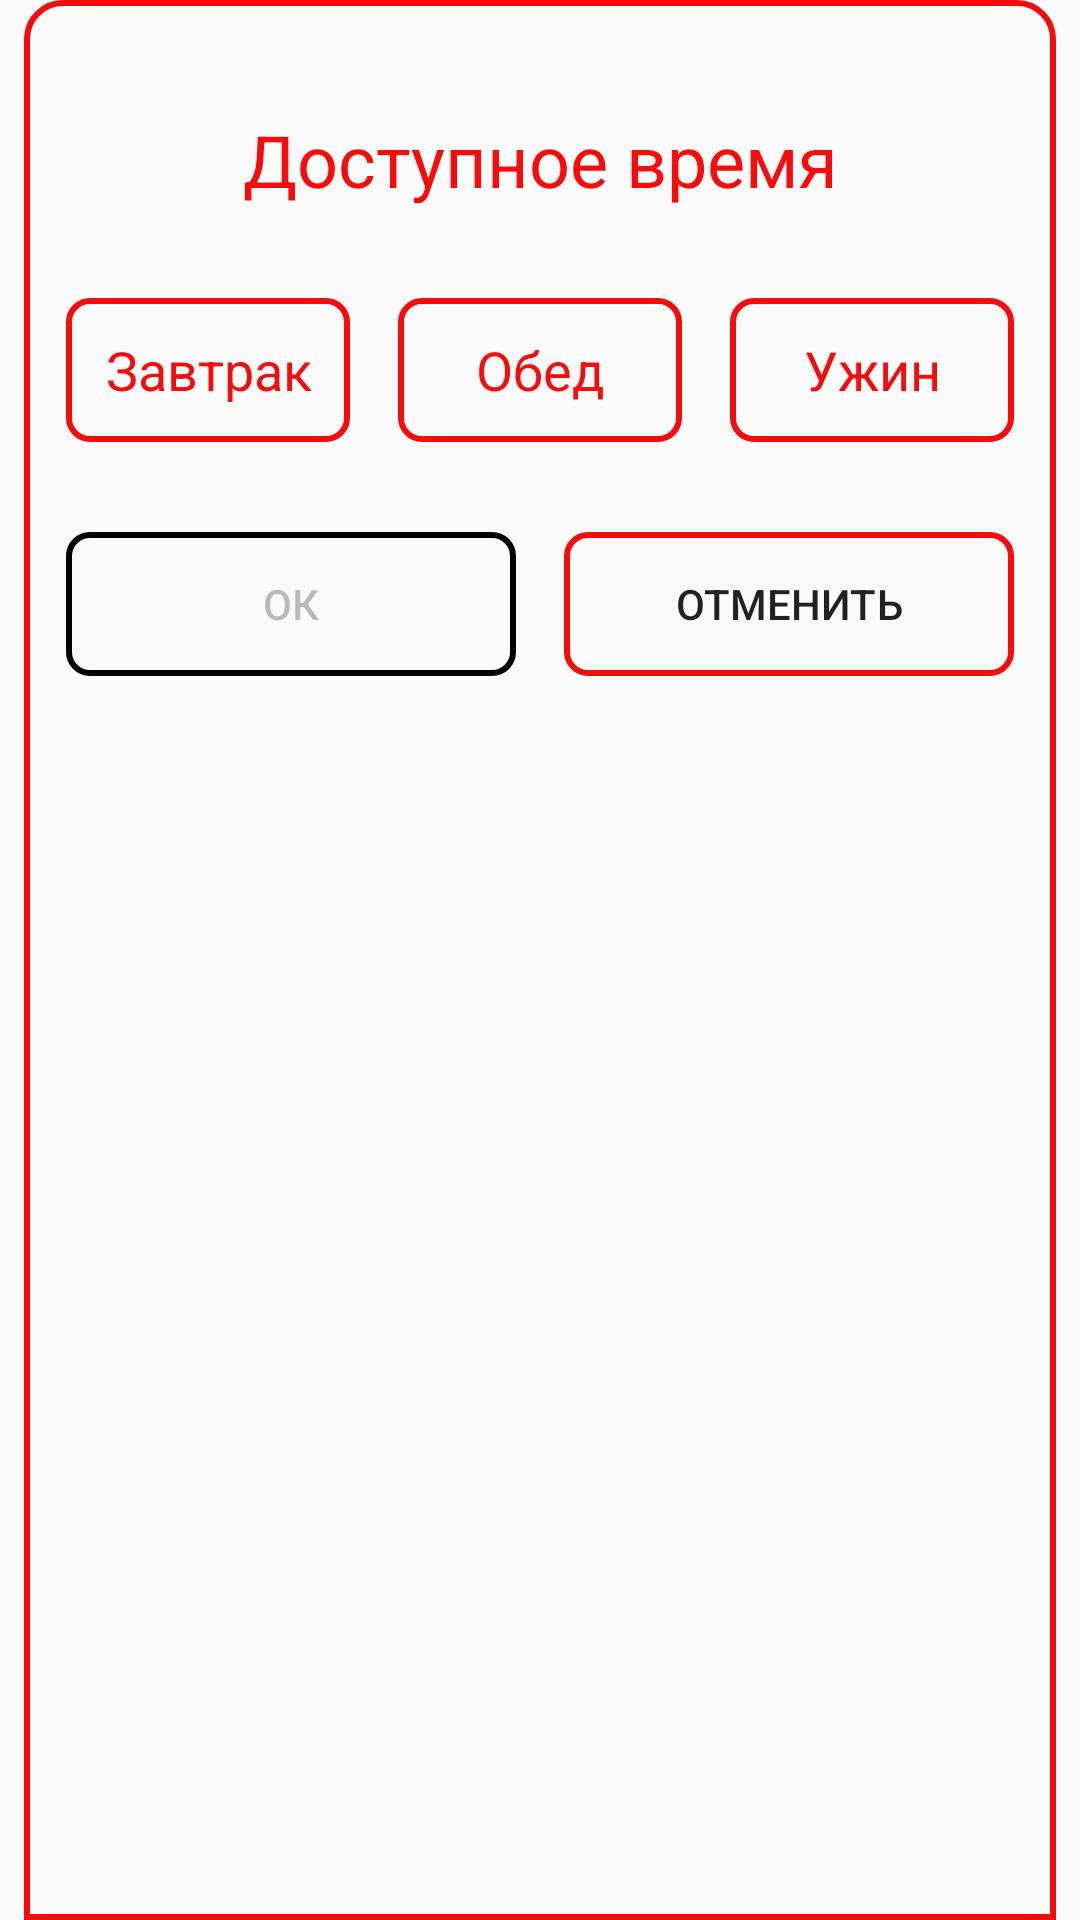

Layout XML and referenced resources for this Android screen:
<!-- AndroidManifest.xml: application theme Theme.Bufet -->
<!-- res/layout/dialog_table_reserve.xml -->
<?xml version="1.0" encoding="utf-8"?>
<androidx.appcompat.widget.LinearLayoutCompat xmlns:android="http://schemas.android.com/apk/res/android"
    xmlns:tools="http://schemas.android.com/tools"
    android:layout_width="match_parent"
    android:padding="@dimen/dp7"
    android:layout_marginTop="@dimen/dp30"
    android:layout_marginStart="@dimen/dp7"
    android:layout_marginEnd="@dimen/dp7"
    android:background="@drawable/dialog_background"
    android:layout_height="wrap_content"
    android:orientation="vertical">

    <TextView
        android:id="@+id/dialogTitle"
        android:layout_marginTop="@dimen/dp30"
        android:layout_gravity="center_horizontal"
        android:textAlignment="center"
        android:textSize="@dimen/sp24"
        android:textColor="@color/general_color"
        android:layout_width="wrap_content"
        android:layout_height="wrap_content"
        android:text="@string/reserve_time_title" />

    <RadioGroup
        android:id="@+id/radioButtons"
        android:layout_marginHorizontal="@dimen/dp7"
        android:layout_marginTop="@dimen/dp30"
        android:weightSum="@integer/three"
        android:layout_width="match_parent"
        android:layout_height="wrap_content"
        android:orientation="horizontal">

        <RadioButton
            android:id="@+id/breakfast"
            android:layout_width="@dimen/dp0"
            android:layout_height="@dimen/dp48"
            android:layout_weight="1"
            android:background="@drawable/selector_radio_buttons_state"
            android:button="@null"
            android:checked="false"
            android:text="@string/reserve_breakfast"
            android:textAlignment="center"
            android:textColor="@color/radio_button_text_color_selector"
            android:textSize="@dimen/sp18"
            tools:ignore="TextContrastCheck" />

        <RadioButton
            android:id="@+id/lunch"
            android:layout_width="@dimen/dp0"
            android:layout_height="@dimen/dp48"
            android:layout_weight="1"
            android:background="@drawable/selector_radio_buttons_state"
            android:button="@null"
            android:checked="false"
            android:text="@string/reserve_lunch"
            android:textAlignment="center"
            android:textColor="@color/radio_button_text_color_selector"
            android:textSize="@dimen/sp18"
            tools:ignore="TextContrastCheck" />

        <RadioButton
            android:id="@+id/dinner"
            android:layout_width="@dimen/dp0"
            android:layout_height="@dimen/dp48"
            android:layout_weight="1"
            android:background="@drawable/selector_radio_buttons_state"
            android:button="@null"
            android:checked="false"
            android:text="@string/reserve_dinner"
            android:textAlignment="center"
            android:textColor="@color/radio_button_text_color_selector"
            android:textSize="@dimen/sp18"
            tools:ignore="TextContrastCheck" />
    </RadioGroup>

    <LinearLayout
        android:id="@+id/generalButtons"
        android:weightSum="@integer/two"
        android:layout_marginHorizontal="@dimen/dp7"
        android:layout_marginTop="@dimen/dp30"
        android:layout_marginBottom="@dimen/dp30"
        android:layout_width="match_parent"
        android:layout_height="wrap_content"
        android:orientation="horizontal">

        <Button
            android:id="@+id/acceptButton"
            android:enabled="false"
            android:layout_width="@dimen/dp0"
            android:layout_height="wrap_content"
            android:layout_weight="1"
            android:background="@drawable/selector_radio_buttons_state"
            android:text="@string/reserve_accept_time"
            tools:ignore="ButtonStyle,TextContrastCheck"
            />

        <Button
            android:id="@+id/cancelButton"
            android:layout_width="@dimen/dp0"
            android:layout_height="wrap_content"
            android:layout_weight="1"
            android:background="@drawable/selector_radio_buttons_state"
            android:text="@string/reserve_cancel_time"
            tools:ignore="ButtonStyle,TextContrastCheck" />
    </LinearLayout>
</androidx.appcompat.widget.LinearLayoutCompat>
<!-- resources referenced by this layout -->
<resources>
  <color name="general_color">#F50D0D</color>
  <dimen name="dp0">0dp</dimen>
  <dimen name="dp30">30dp</dimen>
  <dimen name="dp48">48dp</dimen>
  <dimen name="dp7">7dp</dimen>
  <dimen name="sp18">18sp</dimen>
  <dimen name="sp24">24sp</dimen>
  <!-- drawable dialog_background (drawable) -->
  <layer-list xmlns:android="http://schemas.android.com/apk/res/android">
      <item android:right="8dp" android:left="8dp">
          <shape>
              <solid android:color="@color/dialog_background" />
              <corners android:topLeftRadius="@dimen/dp12" android:topRightRadius="@dimen/dp12" />
              <stroke android:width="@dimen/dp2" android:color="@color/general_color"/>
          </shape>
      </item>
  </layer-list>
  <!-- drawable selector_radio_buttons_state (drawable) -->
  <selector xmlns:android="http://schemas.android.com/apk/res/android">
      <item android:drawable="@drawable/selector_radio_buttons" android:state_enabled="true"/>
      <item android:drawable="@drawable/disabled_buttons" android:state_enabled="false"/>
  </selector>
  <integer name="three">3</integer>
  <integer name="two">2</integer>
  <string name="reserve_accept_time">Ок</string>
  <string name="reserve_breakfast">Завтрак</string>
  <string name="reserve_cancel_time">Отменить</string>
  <string name="reserve_dinner">Ужин</string>
  <string name="reserve_lunch">Обед</string>
  <string name="reserve_time_title">Доступное время</string>
  <dimen name="dp12">12dp</dimen>
  <dimen name="dp2">2dp</dimen>
  <!-- drawable selector_radio_buttons (drawable) -->
  <selector xmlns:android="http://schemas.android.com/apk/res/android">
      <item android:drawable="@drawable/active_buttons" android:state_checked="true"/>
      <item android:drawable="@drawable/no_active_buttons" android:state_checked="false"/>
  </selector>
  <!-- drawable disabled_buttons (drawable) -->
  <layer-list xmlns:android="http://schemas.android.com/apk/res/android">
      <item android:right="8dp" android:left="8dp">
          <shape>
              <solid android:color="@android:color/transparent" />
              <corners android:radius="@dimen/dp7"/>
              <stroke android:width="@dimen/dp2" android:color="@color/disabled_gallery"/>
          </shape>
      </item>
  </layer-list>
  <color name="purple_500">#FF6200EE</color>
  <color name="purple_700">#FF3700B3</color>
  <color name="white">#FFFFFFFF</color>
  <color name="teal_200">#FF03DAC5</color>
  <color name="teal_700">#FF018786</color>
  <color name="black">#FF000000</color>
  <!-- drawable active_buttons (drawable) -->
  <layer-list xmlns:android="http://schemas.android.com/apk/res/android">
      <item android:right="8dp" android:left="8dp">
          <shape>
              <solid android:color="@color/general_color" />
              <corners android:radius="@dimen/dp7"/>
              <stroke android:width="@dimen/dp2" android:color="@color/general_color"/>
          </shape>
      </item>
  </layer-list>
  <!-- drawable no_active_buttons (drawable) -->
  <layer-list xmlns:android="http://schemas.android.com/apk/res/android">
      <item android:right="8dp" android:left="8dp">
          <shape>
              <solid android:color="@android:color/transparent" />
              <corners android:radius="@dimen/dp7"/>
              <stroke android:width="@dimen/dp2" android:color="@color/general_color"/>
          </shape>
      </item>
  </layer-list>
</resources>
